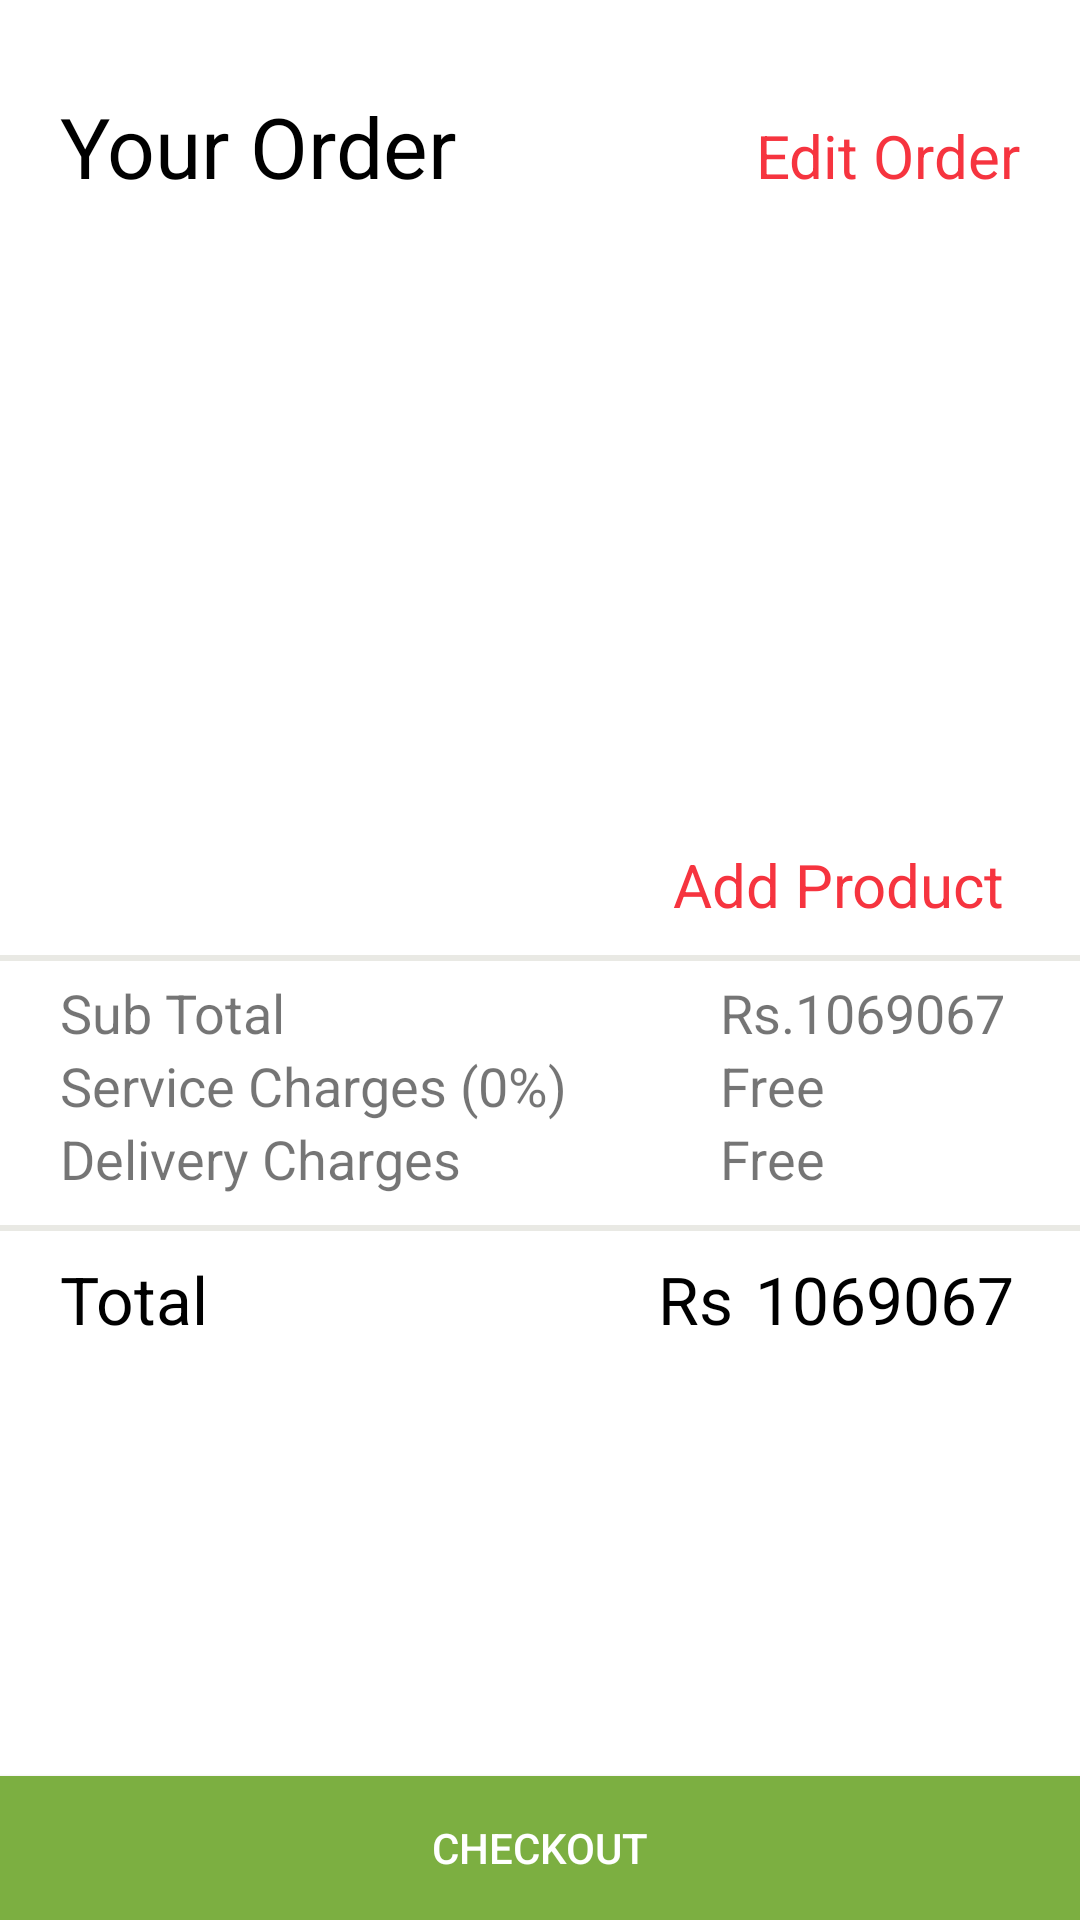

Produce the Android XML layout that renders to this screen, including the resource entries it uses.
<!-- AndroidManifest.xml: application theme AppTheme1 -->
<!-- res/layout/activity_order_checkout_screen.xml -->
<?xml version="1.0" encoding="utf-8"?>
<RelativeLayout
        xmlns:android="http://schemas.android.com/apk/res/android"
        xmlns:tools="http://schemas.android.com/tools"
        android:layout_width="match_parent"
        android:layout_height="match_parent"
        tools:context="com.example.attribes.Kababjees.screens.OrderCheckoutScreen"
        android:background="#e9e9e4">

    <LinearLayout
            android:id="@+id/firstSubLayout"
            android:layout_width="match_parent"
            android:layout_height="wrap_content"
            android:orientation="vertical"
            android:background="#ffffff">

    <LinearLayout
        android:layout_width="match_parent"
        android:layout_height="wrap_content"
        android:orientation="horizontal">

    <TextView
            android:id="@+id/textView2"
            android:layout_width="wrap_content"
            android:layout_height="wrap_content"
            android:text="Your Order"
            android:textSize="28sp"
            android:textColor="#000000"
            android:layout_marginTop="30dp"
            android:layout_marginLeft="20dp"
            android:layout_marginStart="20dp"/>

        <TextView
                android:id="@+id/tv_editOrder"
                android:layout_width="wrap_content"
                android:layout_height="wrap_content"
                android:text="Edit Order"
                android:textSize="20sp"
                android:textColor="#f6343f"
                android:layout_marginTop="30dp"
                android:layout_marginLeft="100dp"
                android:layout_marginStart="100dp"
                />

        <TextView
                android:id="@+id/tv_editApplyOrder"
                android:layout_width="wrap_content"
                android:layout_height="wrap_content"
                android:text="Apply Changes"
                android:textSize="20sp"
                android:textColor="#f6343f"
                android:layout_marginTop="30dp"
                android:layout_marginLeft="55dp"
                android:layout_marginStart="55dp"
                android:visibility="gone"  />

</LinearLayout>

        
        <FrameLayout
                android:id="@+id/orderframe_container"
                android:layout_width="match_parent"
                android:layout_height="200dp"
                android:layout_marginTop="2dp"
                android:layout_marginBottom="2dp"/>

        <TextView
                android:id="@+id/addProductBtn"
                android:layout_width="wrap_content"
                android:layout_height="wrap_content"
                android:text="Add Product"
                android:textSize="20sp"
                android:textColor="#f6343f"
                android:layout_gravity="right"
                android:layout_marginRight="25dp"
                android:layout_marginEnd="25dp"
                android:layout_marginTop="10dp"
                android:layout_marginBottom="10dp"/>

    </LinearLayout>

    <LinearLayout
            android:id="@+id/secondSubLayout"
            android:layout_width="match_parent"
            android:layout_height="wrap_content"
            android:orientation="vertical"
            android:layout_below="@+id/firstSubLayout"
            android:layout_marginTop="2dp"
            android:background="#ffffff"
            android:paddingTop="5dp"
            >

        <include layout="@layout/sub_order_total"/>


    </LinearLayout>

    <LinearLayout
            android:id="@+id/thirdSubLayout"
            android:layout_width="match_parent"
            android:layout_height="wrap_content"
            android:orientation="vertical"
            android:layout_below="@+id/secondSubLayout"
            android:background="#ffffff"
            android:layout_above="@+id/checkoutBtn"
            android:layout_marginTop="2dp">
        <LinearLayout
                android:layout_width="match_parent"
                android:layout_height="wrap_content"
                android:orientation="horizontal"
                android:layout_marginTop="8dp"
                android:paddingLeft="20dp"
                android:paddingStart="20dp"
                android:paddingRight="20dp"
                android:paddingEnd="20dp">

            <TextView
                    android:layout_width="wrap_content"
                    android:layout_height="wrap_content"
                    android:text="Total"
                    android:textColor="#000000"
                    android:textSize="22sp"
                   />

            <TextView
                    android:layout_width="wrap_content"
                    android:layout_height="wrap_content"
                    android:text="Rs "
                    android:textColor="#000000"
                    android:layout_gravity="right"
                    android:textSize="22sp"
                    android:layout_marginLeft="150dp"
                    android:layout_marginStart="150dp"
                    />

            <TextView
                    android:id="@+id/tv_allTotal"
                    android:layout_width="wrap_content"
                    android:layout_height="wrap_content"
                    android:text="1069067"
                    android:textColor="#000000"
                    android:layout_gravity="end"
                    android:textSize="22sp"
                    android:layout_marginLeft="2dp"
                    android:layout_marginStart="2dp"
                   />

        </LinearLayout>
    </LinearLayout>

<Button
        android:id="@+id/checkoutBtn"
        android:layout_width="match_parent"
        android:layout_height="wrap_content"
        android:text="Checkout"
        android:textColor="#ffffff"
        android:layout_alignParentBottom="true"
        android:background="@color/greeen_color"/>

</RelativeLayout>
<!-- res/layout/sub_order_total.xml (included above) -->
<?xml version="1.0" encoding="utf-8"?>
<RelativeLayout xmlns:android="http://schemas.android.com/apk/res/android"
                android:layout_width="match_parent"
                android:layout_height="wrap_content"
                android:paddingLeft="20dp"
                android:paddingStart="20dp"
                android:paddingRight="20dp"
                android:paddingEnd="20dp"
                android:paddingBottom="10dp" >

    <RelativeLayout
            android:layout_width="match_parent"
            android:layout_height="wrap_content">

        <TextView
                android:id="@+id/tv_sbTotal"
                android:layout_width="wrap_content"
                android:layout_height="wrap_content"
                android:text="Sub Total"
                android:textSize="18sp"/>

        <TextView
                android:id="@+id/tvRs"
                android:layout_width="wrap_content"
                android:layout_height="wrap_content"
                android:text="Rs."
                android:textSize="18sp"
                android:layout_alignParentRight="true"
                android:layout_alignParentEnd="true"
                android:layout_marginRight="75dp"
                android:layout_marginEnd="75dp"/>

        
                
                
                
                
                
                
                
                
                
               

        <TextView
                android:id="@+id/tvService"
                android:layout_width="wrap_content"
                android:layout_height="wrap_content"
                android:text="Service Charges (0%)"
                android:textSize="18sp"
                android:layout_below="@+id/tv_sbTotal"/>

        <TextView
                android:id="@+id/tvFee"
                android:layout_width="wrap_content"
                android:layout_height="wrap_content"
                android:text="Free"
                android:textSize="18sp"
                android:layout_below="@+id/tvRs"
                android:layout_alignParentRight="true"
                android:layout_alignParentEnd="true"
                android:layout_marginRight="65dp"
                android:layout_marginEnd="65dp"/>

        <TextView
                android:layout_width="wrap_content"
                android:layout_height="wrap_content"
                android:text="Delivery Charges"
                android:textSize="18sp"
                android:layout_below="@+id/tvService"/>

        <TextView
                android:layout_width="wrap_content"
                android:layout_height="wrap_content"
                android:text="Free"
                android:textSize="18sp"
                android:layout_below="@+id/tvFee"
                android:layout_alignParentRight="true"
                android:layout_alignParentEnd="true"
                android:layout_marginRight="65dp"
                android:layout_marginEnd="65dp"/>

        <TextView
                android:id="@+id/tv_subTotal"
                android:layout_width="wrap_content"
                android:layout_height="wrap_content"
                android:text="1069067"
                android:textSize="18sp"
                android:layout_above="@+id/tvFee"
                android:layout_alignLeft="@+id/tvRs"
                android:layout_alignStart="@+id/tvRs"
                android:layout_marginStart="25dp"
                android:layout_marginLeft="25dp"/>

    </RelativeLayout>


</RelativeLayout>
<!-- resources referenced by this layout -->
<resources>
  <color name="greeen_color">#7CAF41</color>
  <style name="AppTheme1" parent="Theme.AppCompat.Light.NoActionBar">
  
          <item name="colorPrimary">@color/ColorPrimary</item>
          <item name="colorPrimaryDark">@color/ColorPrimaryDark</item>
          
      </style>
  <color name="ColorPrimary">#D7080D</color>
  <color name="ColorPrimaryDark">#D7080D</color>
</resources>
